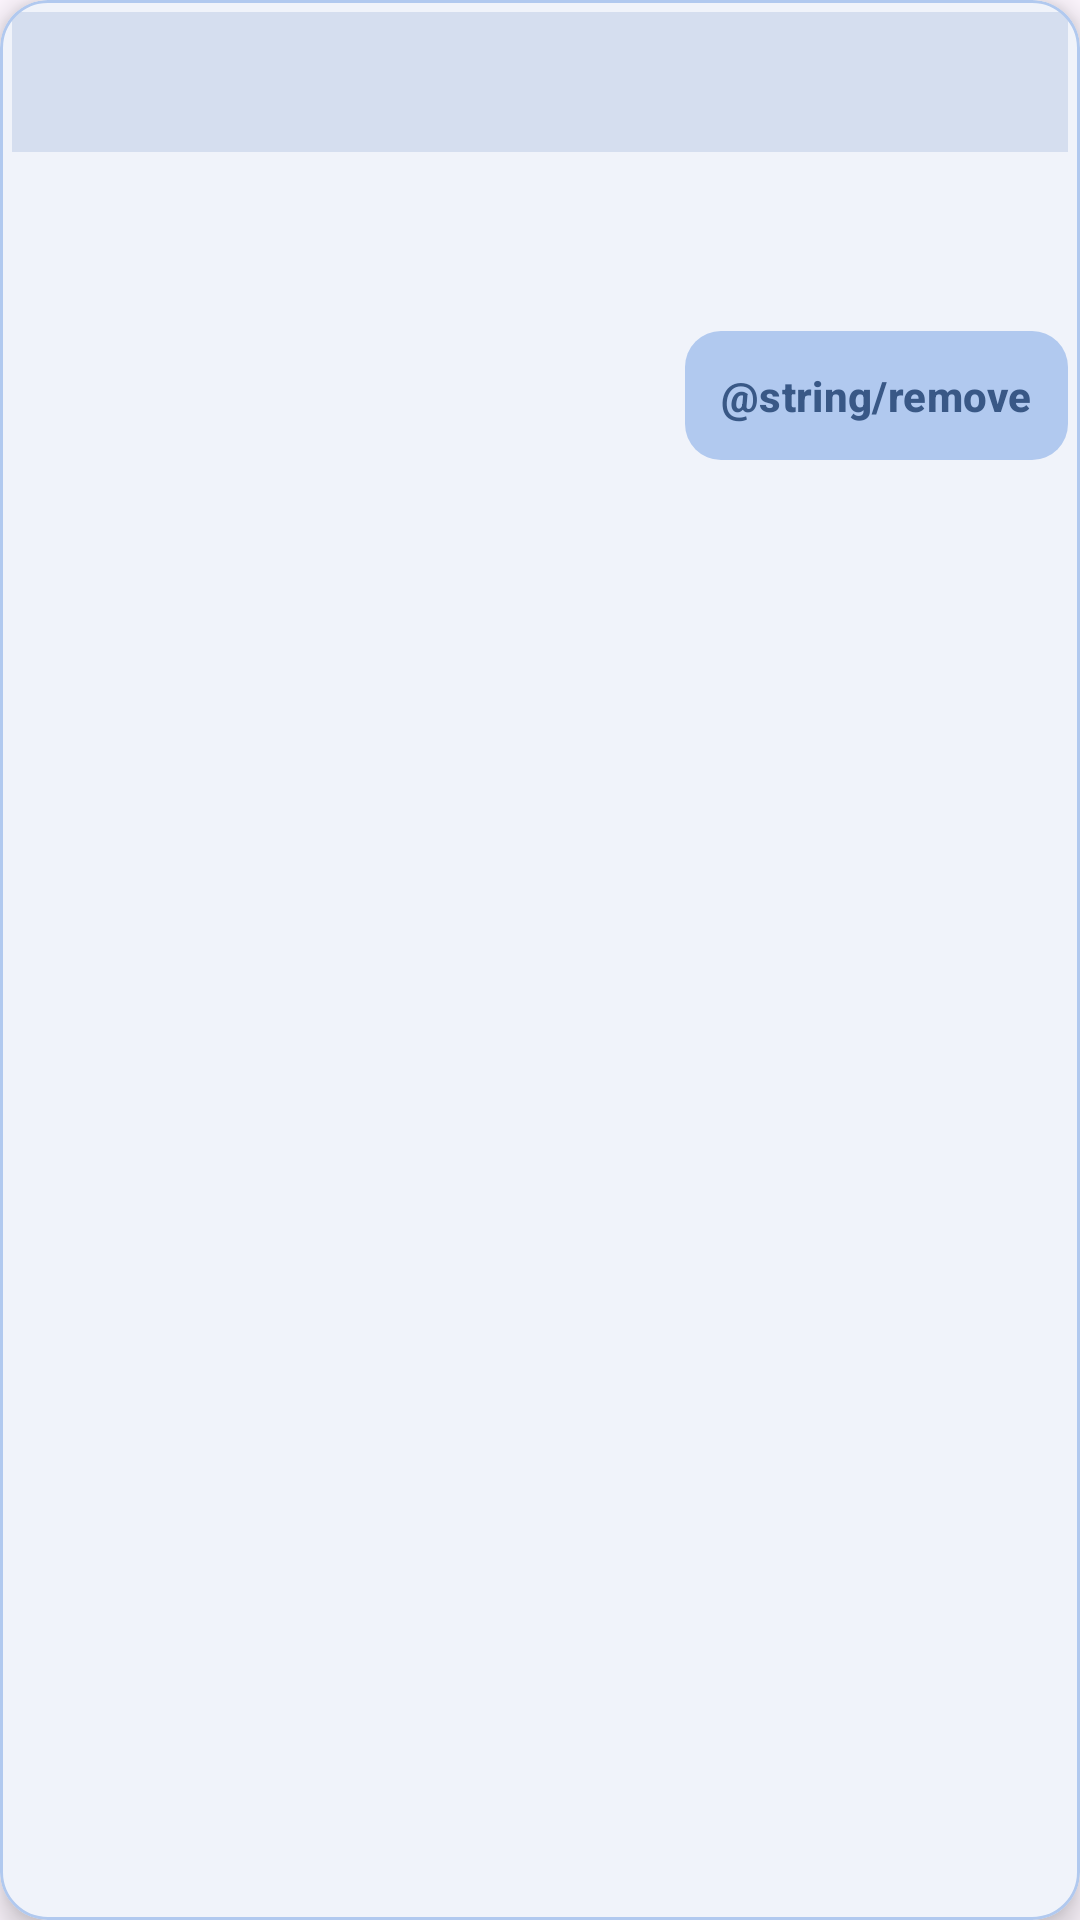

Android layout source for this screen:
<!-- AndroidManifest.xml: application theme Theme.Caclulator -->
<!-- res/layout/expense_item.xml -->
<?xml version="1.0" encoding="utf-8"?>
<com.google.android.material.card.MaterialCardView xmlns:android="http://schemas.android.com/apk/res/android"
    xmlns:app="http://schemas.android.com/apk/res-auto"
    android:layout_width="match_parent"
    android:layout_height="wrap_content"
    android:layout_marginBottom="12dp"
    app:cardCornerRadius="16dp"
    app:cardElevation="6dp"
    app:strokeWidth="1dp"
    app:strokeColor="@color/button_bg"
    app:cardBackgroundColor="@color/bg"
    android:padding="16dp">

    <LinearLayout
        android:layout_width="match_parent"
        android:layout_height="wrap_content"
        android:orientation="vertical"
        android:padding="4dp">

        
        <TextView
            android:id="@+id/expenseType"
            android:layout_width="match_parent"
            android:layout_height="wrap_content"
            android:textStyle="bold"
            android:textColor="@color/title_fg"
            android:textSize="23sp"

            android:background="@color/title_bg"
            android:padding="8dp"
            android:gravity="center_vertical"
            android:layout_marginBottom="8dp" />

        
        <TextView
            android:id="@+id/expenseName"
            android:layout_width="wrap_content"
            android:layout_height="wrap_content"
            android:textColor="@color/title_fg"
            android:textStyle="bold"
            android:textSize="16sp"
            android:background="@drawable/text_bg"
            android:layout_marginTop="4dp" />

        <LinearLayout
            android:layout_width="match_parent"
            android:layout_height="wrap_content"
            android:orientation="horizontal"
            android:gravity="center_vertical">

            <TextView
                android:id="@+id/expenseCost"
                android:layout_width="wrap_content"
                android:layout_height="wrap_content"
                android:textStyle="bold"
                android:textColor="@color/button_fg"
                android:textSize="17sp"
                android:background="@drawable/text_bg"
                android:layout_marginTop="8dp" />

            <TextView
                android:id="@+id/expenseDiscount"
                android:layout_width="wrap_content"
                android:layout_height="wrap_content"
                android:textStyle="bold"
                android:textColor="@color/button_fg"
                android:textSize="17sp"
                android:background="@drawable/text_bg"
                android:layout_marginTop="8dp"
                android:visibility="invisible"/>

            
            <View
                android:layout_width="0dp"
                android:layout_height="match_parent"
                android:layout_weight="1" />

            <com.google.android.material.button.MaterialButton
                android:id="@+id/deleteExpenseItem"
                android:layout_width="wrap_content"
                android:layout_height="wrap_content"
                android:text="@string/remove"
                android:textStyle="bold"
                app:backgroundTint="@color/button_bg"
                android:textColor="@color/button_fg"
                android:padding="12dp"
                android:layout_marginTop="8dp"
                app:cornerRadius="12dp" />
        </LinearLayout>
    </LinearLayout>
</com.google.android.material.card.MaterialCardView>
<!-- resources referenced by this layout -->
<resources>
  <color name="bg">#f0f3fa</color>
  <color name="button_bg">#b1c9ef</color>
  <color name="button_fg">#395886</color>
  <color name="title_bg">#d5deef</color>
  <color name="title_fg">#628ecb</color>
  <!-- drawable text_bg (drawable) -->
  <?xml version="1.0" encoding="utf-8"?>
  <shape xmlns:android="http://schemas.android.com/apk/res/android"
      android:shape="rectangle">
      <solid android:color="@color/text_accent" />
      <corners android:radius="12dp" />
      <padding android:bottom="5dp" android:left="5dp" android:right="5dp" android:top="5dp"></padding>
  </shape>
  <style name="Theme.Caclulator" parent="Base.Theme.Caclulator" />
  <color name="text_accent">f4f6f9</color>
  <style name="Base.Theme.Caclulator" parent="Theme.Material3.DayNight.NoActionBar">
          
          
      </style>
</resources>
